Run: headless pygame with SDL's dummy video driver; simulated clock (each Clock.tick advances the game by its frame time, no real sleeping); random seed 0; keys injected as events and as key.get_pressed() state; no mouse input.
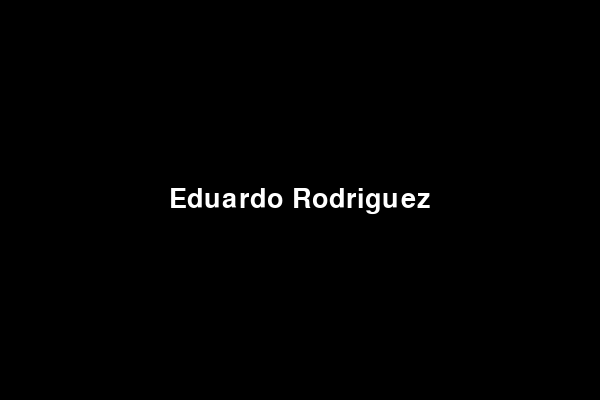
Frame 1 of 4 · flips 1–60 · no input
Frame 2 of 4 · flips 61–180 · tapped SPACE, RETURN · held RIGHT (→), D · screen unchanged from frame 1, image omitted
Frame 3 of 4 · flips 181–300 · held DOWN (↓), S · screen unchanged from frame 2, image omitted
Frame 4 of 4 · flips 301–420 · held LEFT (←), A, UP (↑), W · screen unchanged from frame 3, image omitted

The pygame program that drew these frames:

import pygame

pygame.init()
pantalla = pygame.display.set_mode((600, 400))
pygame.display.set_caption("Eduardo Rodriguez")

fuente = pygame.font.SysFont(None, 40)
texto = fuente.render("Eduardo Rodriguez", True, (255, 255, 255))
rect_texto = texto.get_rect(center=(300, 200))

ejecutando = True
while ejecutando:
  for evento in pygame.event.get():
    if evento.type == pygame.QUIT:
      ejecutando = False

  pantalla.fill((0, 0, 0))
  pantalla.blit(texto, rect_texto)
  pygame.display.flip()

pygame.quit()
